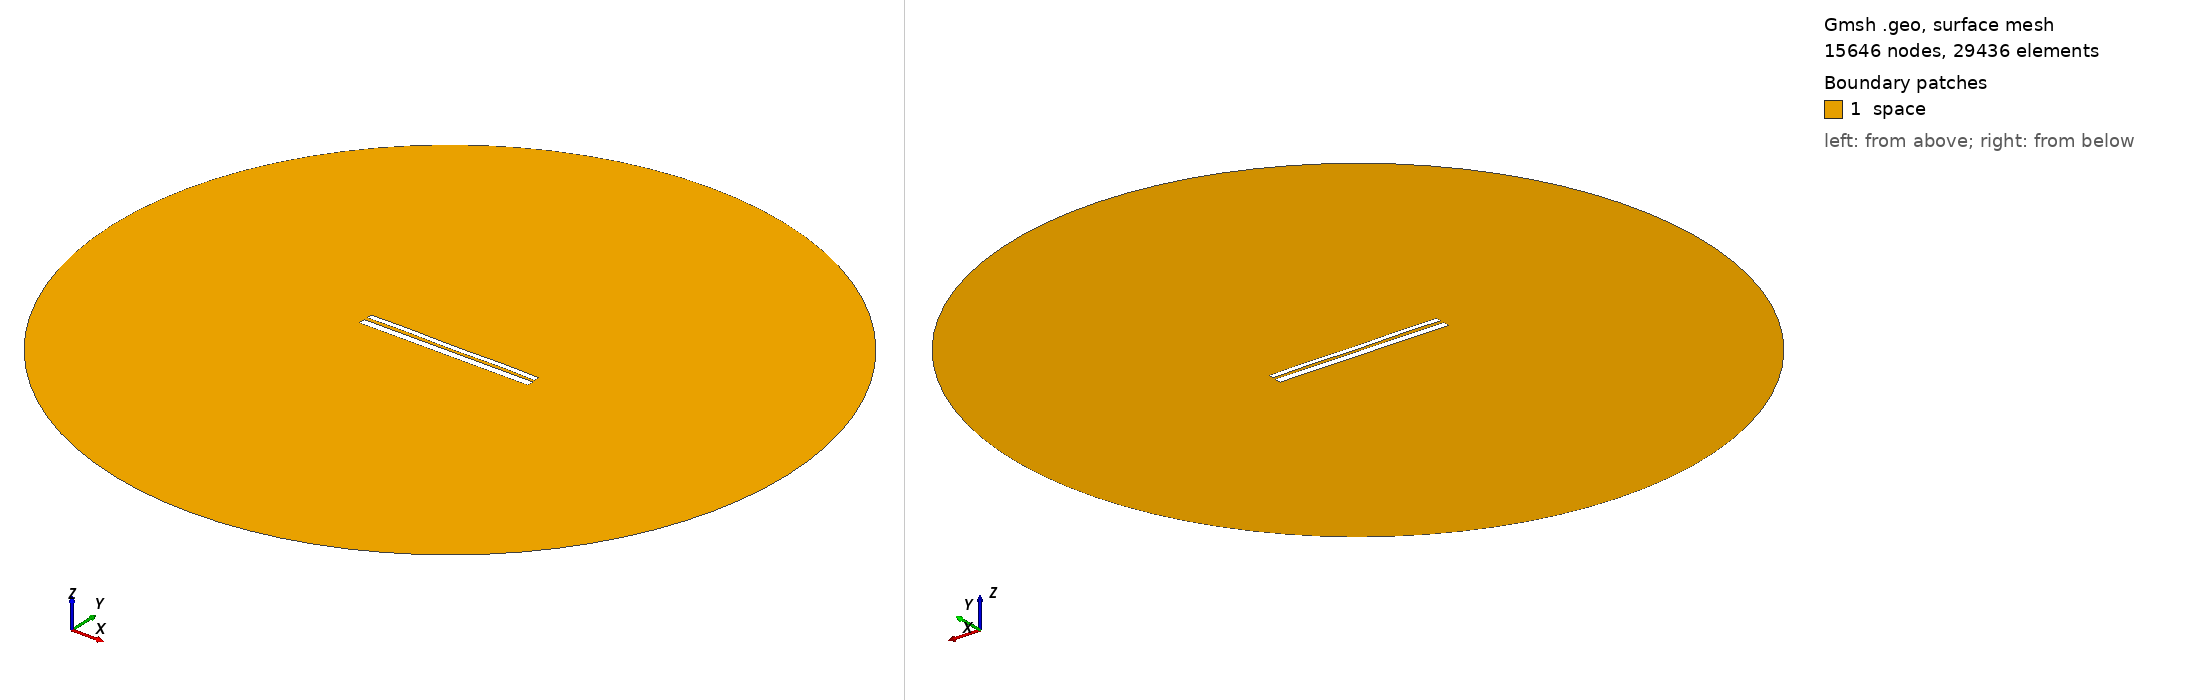

Gmsh geometry script, surface-meshed: 15646 nodes, 29436 surface elements. Boundary patches (legend numbers): 1 space. Left view from above one corner, right view from below the opposite corner. Legend entries are the model's physical surfaces. The drawing asked Gmsh for element sizes between 1% and 20% of the model's largest extent; the script's own settings can give other sizes.

=== 1311.geo (drawn) ===
//---------------------------------------
// Geometry kernel
//---------------------------------------

SetFactory("OpenCASCADE");



//---------------------------------------
// Parameters of the geometry
//---------------------------------------

// Overetch of the upper plate
overetch = 0.375;

// Distance between the plates
distance = 1.75;

// Discretization over the x axis (for the deformation)
nx = 50; 

// Length of the plate
L = 100 - overetch; 

// Number of modes
n = 4; 

// 1st mode coefficient
coeff(1) = -0.15;
beta(1) = 0.596864 * 3.1415926535 / L;

// 2nd mode coefficient
coeff(2) = 0.0;
beta(2) = 1.49418 * 3.1415926535 / L;

// 3rd mode coefficient
coeff(3) = 0.0;
beta(3) = 2.50025 * 3.1415926535 / L;

// 4th mode coefficient
coeff(4) = 0.15;
beta(4) = 3.49999 * 3.1415926535 / L;



//---------------------------------------
// Upper plate (deformed rectangle)
//---------------------------------------

// Coordiantes of the upper plate
xmin = -50;
xmax = 50 - overetch;

// Height of the upper plate
yheight = 4 - 2 * overetch;

// Indexes of the points
UpperID[] = {};
LowerID[] = {};
LeftID[] = {};
RightID[] = {};

// Point index
p = 1;

// Horizontal edges
For i In {1:nx}
    x = xmin + (i-1)*(xmax - xmin)/(nx-1);

    y_bottom = distance / 2 + overetch;
    For j In {1:n}
        C = (Cosh(beta(j)*L) + Cos(beta(j)*L)) / (Sinh(beta(j)*L) + Sin(beta(j)*L));
        y_bottom  = y_bottom + coeff(j) * (Cosh(beta(j)*(x+50)) - Cos(beta(j)*(x+50)) - C * (Sinh(beta(j)*(x+50)) - Sin(beta(j)*(x+50))));
    EndFor

    y_top = y_bottom + yheight;

    Point(p) = {x, y_top, 0, 1.0};
    UpperID[i] = p;
    p = p + 1;

    Point(p) = {x, y_bottom, 0, 1.0};
    LowerID[i] = p;
    p = p + 1;
EndFor

// Create point lists
UpperPts[] = {}; LowerPts[] = {};
For i In {1:nx}
  UpperPts[] += {UpperID[i]};
  LowerPts[] += {LowerID[i]};
EndFor

// Build splines
Spline(1) = {UpperPts[]};
Spline(2) = {LowerPts[]};
Line(3) = {LowerPts[nx-1], UpperPts[nx-1]};
Line(4) = {LowerPts[0], UpperPts[0]};

// Build the plane surface
Curve Loop(1) = {2, 3, -1, -4};
Plane Surface(1) = {1};



//---------------------------------------
// Lower plate (rectangle)
//---------------------------------------

// Vertices
Point(1001) = {-50, -1, 0, 1.0};
Point(1002) = { 50, -1, 0, 1.0};
Point(1003) = { 50,  -5, 0, 1.0};
Point(1004) = {-50,  -5, 0, 1.0};

// Edges
Line(5) = {1001, 1002};
Line(6) = {1002, 1003};
Line(7) = {1003, 1004};
Line(8) = {1004, 1001};

// Plane surface
Line Loop(2) = {5, 6, 7, 8};
Plane Surface(2) = {2}; 



//---------------------------------------
// Outer (fictious) boundary
//---------------------------------------

// Points
Point(1005) = {0, 0, 0};       // Center
Point(1006) = {200, 0, 0};     // Start point
Point(1007) = {0, 200, 0};     // 90 degrees
Point(1008) = {-200, 0, 0};    // 180 degrees
Point(1009) = {0, -200, 0};    // 270 degrees

// Circle arcs (each needs start, center, end)
Circle(9) = {1006, 1005, 1007};
Circle(10) = {1007, 1005, 1008};
Circle(11) = {1008, 1005, 1009};
Circle(12) = {1009, 1005, 1006};

// Plane surface for the entire domain
Curve Loop(3) = {9, 10, 11, 12};
Surface(3) = {3};

// Subtract the plates from the whole domain to obtain the actual domain where we want to solve the equations
BooleanDifference{ Surface{3}; Delete; }{ Surface{1}; Surface{2}; Delete; }




//---------------------------------------
// Transfinite Lines/Curves
//---------------------------------------

// Set the number of points on the boundaries
r = 12;
d = 0.15;

// Plates
Transfinite Curve {1} = 50*r/4 Using Progression 1;
Transfinite Line {2} = 50*r Using Progression 1;
Transfinite Curve {3, 4} = 2*r Using Progression 1+d;
Transfinite Line {5} = 50*r Using Progression 1;
Transfinite Line {7} = 50*r/4 Using Progression 1;
Transfinite Line {6} = 2*r Using Progression 1+d;
Transfinite Line {8} = 2*r Using Progression 1-d;

// Outer boundary
Transfinite Line {9, 10, 11, 12} = 20 Using Progression 1;



//---------------------------------------
// Physical groups
//---------------------------------------                

// Physical curves (boundaries)
Physical Line("force_segment", 10) = {2};
Physical Line("upper_plate", 11) = {1, 3, 4};
Physical Line("lower_plate", 12) = {5, 6, 7, 8};
Physical Line("boundary", 20) = {9, 10, 11, 12};

// Physical Surfaces
Physical Surface("space", 30) = {3};



//---------------------------------------
// 6. Generate the Mesh
//---------------------------------------

// 2D mesh generation
Mesh 2;
